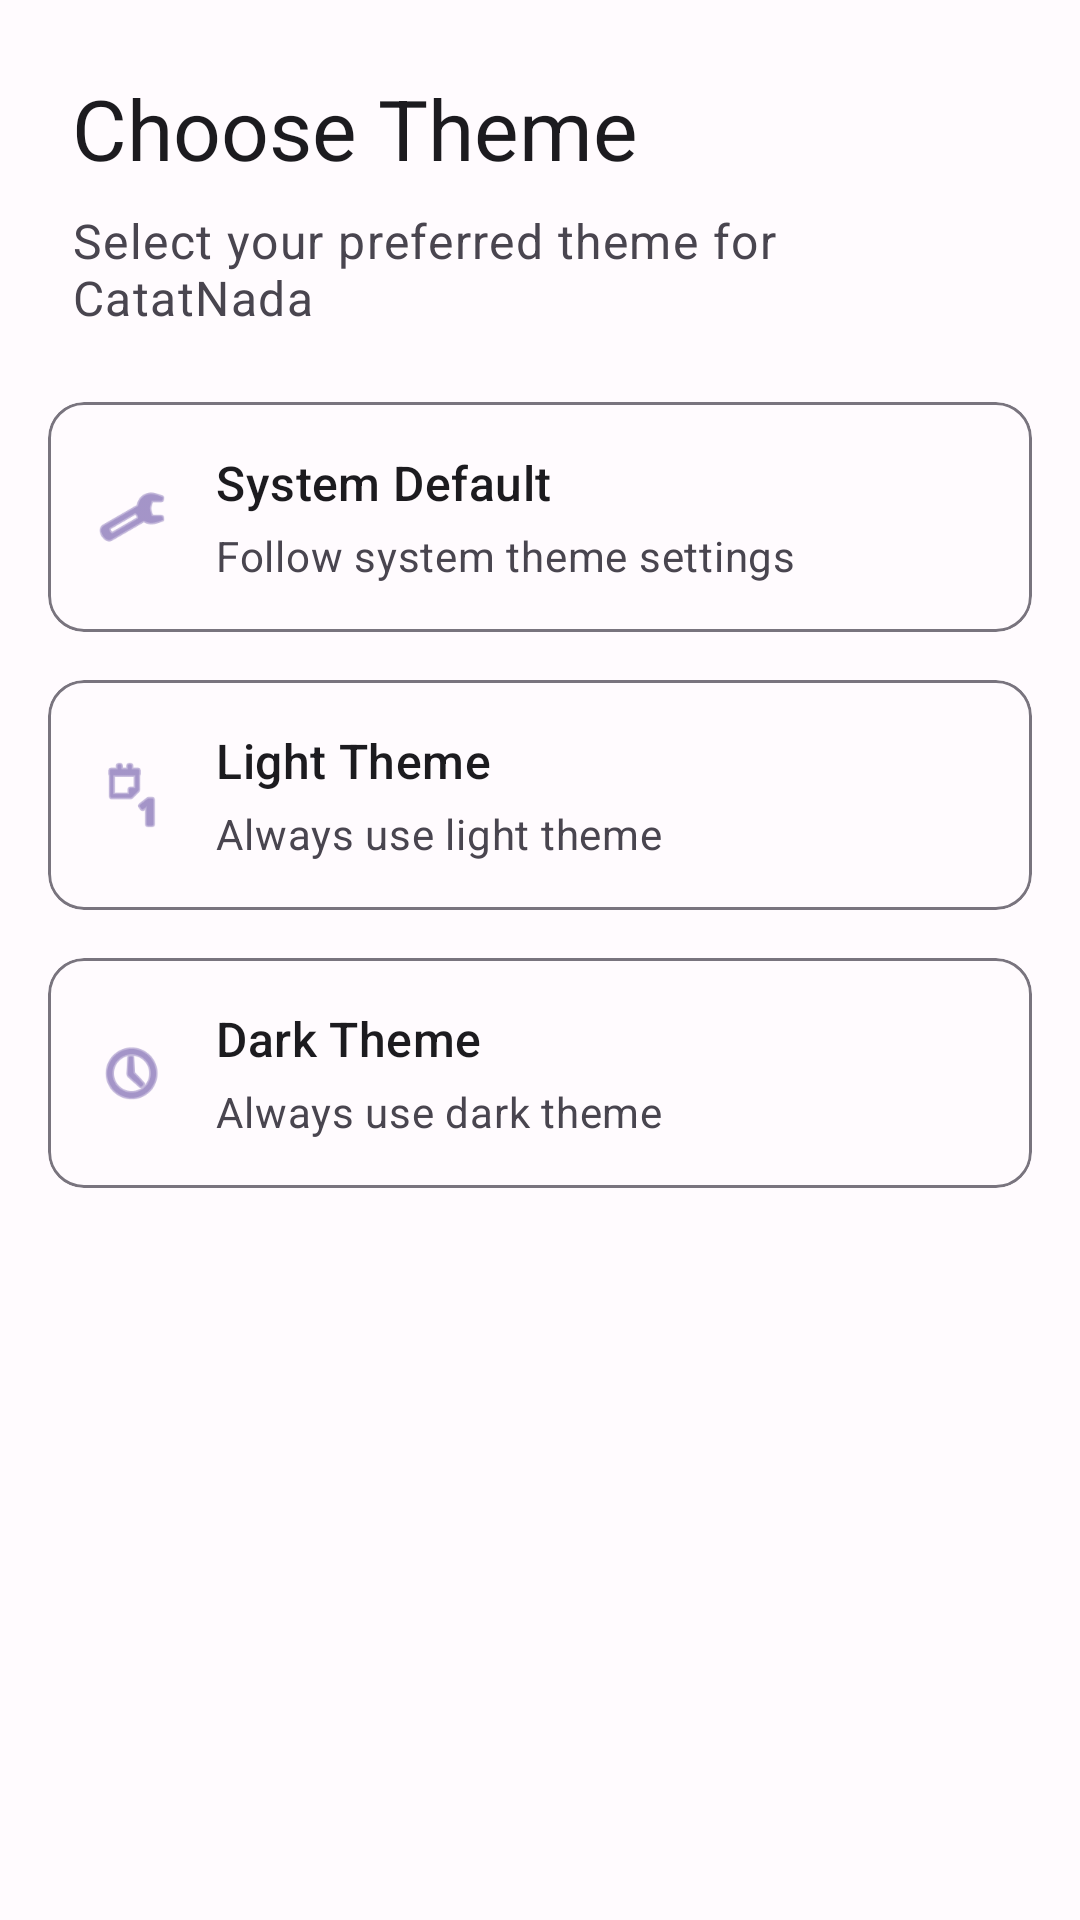

Reconstruct the res/layout file that produces this screen, plus the resources it refers to.
<!-- AndroidManifest.xml: application theme Theme.CatatNada -->
<!-- res/layout/fragment_settings.xml -->
<?xml version="1.0" encoding="utf-8"?>
<LinearLayout xmlns:android="http://schemas.android.com/apk/res/android"
    xmlns:app="http://schemas.android.com/apk/res-auto"
    android:layout_width="match_parent"
    android:layout_height="match_parent"
    android:background="?attr/colorSurface"
    android:orientation="vertical">

    <TextView
        android:layout_width="match_parent"
        android:layout_height="wrap_content"
        android:layout_marginStart="24dp"
        android:layout_marginTop="24dp"
        android:layout_marginEnd="24dp"
        android:text="Choose Theme"
        android:textAppearance="@style/TextAppearance.CatatNada.HeadlineMedium"
        android:textColor="?attr/colorOnSurface" />

    <TextView
        android:layout_width="match_parent"
        android:layout_height="wrap_content"
        android:layout_marginStart="24dp"
        android:layout_marginTop="8dp"
        android:layout_marginEnd="24dp"
        android:text="Select your preferred theme for CatatNada"
        android:textAppearance="@style/TextAppearance.CatatNada.BodyLarge"
        android:textColor="?attr/colorOnSurfaceVariant" />

    <LinearLayout
        android:layout_width="match_parent"
        android:layout_height="wrap_content"
        android:layout_marginStart="16dp"
        android:layout_marginTop="24dp"
        android:layout_marginEnd="16dp"
        android:orientation="vertical">

        <com.google.android.material.card.MaterialCardView
            android:id="@+id/card_system"
            android:layout_width="match_parent"
            android:layout_height="wrap_content"
            android:layout_marginBottom="16dp"
            android:clickable="true"
            android:focusable="true"
            app:cardBackgroundColor="?attr/colorSurface"
            app:cardCornerRadius="12dp"
            app:cardElevation="0dp"
            app:rippleColor="?attr/colorPrimaryContainer"
            app:strokeColor="?attr/colorOutline"
            app:strokeWidth="1dp">

            <LinearLayout
                android:layout_width="match_parent"
                android:layout_height="wrap_content"
                android:orientation="horizontal"
                android:padding="16dp">

                <ImageView
                    android:layout_width="24dp"
                    android:layout_height="24dp"
                    android:layout_gravity="center_vertical"
                    android:src="@android:drawable/ic_menu_manage"
                    app:tint="?attr/colorPrimary" />

                <LinearLayout
                    android:layout_width="0dp"
                    android:layout_height="wrap_content"
                    android:layout_marginStart="16dp"
                    android:layout_weight="1"
                    android:orientation="vertical">

                    <TextView
                        android:layout_width="wrap_content"
                        android:layout_height="wrap_content"
                        android:text="System Default"
                        android:textAppearance="@style/TextAppearance.CatatNada.TitleMedium"
                        android:textColor="?attr/colorOnSurface" />

                    <TextView
                        android:layout_width="wrap_content"
                        android:layout_height="wrap_content"
                        android:layout_marginTop="4dp"
                        android:text="Follow system theme settings"
                        android:textAppearance="@style/TextAppearance.CatatNada.BodyMedium"
                        android:textColor="?attr/colorOnSurfaceVariant" />
                </LinearLayout>

                <ImageView
                    android:id="@+id/check_system"
                    android:layout_width="24dp"
                    android:layout_height="24dp"
                    android:layout_gravity="center_vertical"
                    android:src="@drawable/ic_check"
                    android:visibility="gone"
                    app:tint="?attr/colorPrimary" />
            </LinearLayout>
        </com.google.android.material.card.MaterialCardView>

        <com.google.android.material.card.MaterialCardView
            android:id="@+id/card_light"
            android:layout_width="match_parent"
            android:layout_height="wrap_content"
            android:layout_marginBottom="16dp"
            android:clickable="true"
            android:focusable="true"
            app:cardBackgroundColor="?attr/colorSurface"
            app:cardCornerRadius="12dp"
            app:cardElevation="0dp"
            app:rippleColor="?attr/colorPrimaryContainer"
            app:strokeColor="?attr/colorOutline"
            app:strokeWidth="1dp">

            <LinearLayout
                android:layout_width="match_parent"
                android:layout_height="wrap_content"
                android:orientation="horizontal"
                android:padding="16dp">

                <ImageView
                    android:layout_width="24dp"
                    android:layout_height="24dp"
                    android:layout_gravity="center_vertical"
                    android:src="@android:drawable/ic_menu_day"
                    app:tint="?attr/colorPrimary" />

                <LinearLayout
                    android:layout_width="0dp"
                    android:layout_height="wrap_content"
                    android:layout_marginStart="16dp"
                    android:layout_weight="1"
                    android:orientation="vertical">

                    <TextView
                        android:layout_width="wrap_content"
                        android:layout_height="wrap_content"
                        android:text="Light Theme"
                        android:textAppearance="@style/TextAppearance.CatatNada.TitleMedium"
                        android:textColor="?attr/colorOnSurface" />

                    <TextView
                        android:layout_width="wrap_content"
                        android:layout_height="wrap_content"
                        android:layout_marginTop="4dp"
                        android:text="Always use light theme"
                        android:textAppearance="@style/TextAppearance.CatatNada.BodyMedium"
                        android:textColor="?attr/colorOnSurfaceVariant" />
                </LinearLayout>

                <ImageView
                    android:id="@+id/check_light"
                    android:layout_width="24dp"
                    android:layout_height="24dp"
                    android:layout_gravity="center_vertical"
                    android:src="@drawable/ic_check"
                    android:visibility="gone"
                    app:tint="?attr/colorPrimary" />
            </LinearLayout>
        </com.google.android.material.card.MaterialCardView>

        <com.google.android.material.card.MaterialCardView
            android:id="@+id/card_dark"
            android:layout_width="match_parent"
            android:layout_height="wrap_content"
            android:clickable="true"
            android:focusable="true"
            app:cardBackgroundColor="?attr/colorSurface"
            app:cardCornerRadius="12dp"
            app:cardElevation="0dp"
            app:rippleColor="?attr/colorPrimaryContainer"
            app:strokeColor="?attr/colorOutline"
            app:strokeWidth="1dp">

            <LinearLayout
                android:layout_width="match_parent"
                android:layout_height="wrap_content"
                android:orientation="horizontal"
                android:padding="16dp">

                <ImageView
                    android:layout_width="24dp"
                    android:layout_height="24dp"
                    android:layout_gravity="center_vertical"
                    android:src="@android:drawable/ic_menu_recent_history"
                    app:tint="?attr/colorPrimary" />

                <LinearLayout
                    android:layout_width="0dp"
                    android:layout_height="wrap_content"
                    android:layout_marginStart="16dp"
                    android:layout_weight="1"
                    android:orientation="vertical">

                    <TextView
                        android:layout_width="wrap_content"
                        android:layout_height="wrap_content"
                        android:text="Dark Theme"
                        android:textAppearance="@style/TextAppearance.CatatNada.TitleMedium"
                        android:textColor="?attr/colorOnSurface" />

                    <TextView
                        android:layout_width="wrap_content"
                        android:layout_height="wrap_content"
                        android:layout_marginTop="4dp"
                        android:text="Always use dark theme"
                        android:textAppearance="@style/TextAppearance.CatatNada.BodyMedium"
                        android:textColor="?attr/colorOnSurfaceVariant" />
                </LinearLayout>

                <ImageView
                    android:id="@+id/check_dark"
                    android:layout_width="24dp"
                    android:layout_height="24dp"
                    android:layout_gravity="center_vertical"
                    android:src="@drawable/ic_check"
                    android:visibility="gone"
                    app:tint="?attr/colorPrimary" />
            </LinearLayout>
        </com.google.android.material.card.MaterialCardView>
    </LinearLayout>

</LinearLayout>
<!-- resources referenced by this layout -->
<resources>
  <style name="TextAppearance.CatatNada.BodyLarge" parent="TextAppearance.Material3.BodyLarge">
          <item name="android:textSize">16sp</item>
          <item name="android:textColor">?attr/colorOnSurfaceVariant</item>
      </style>
  <style name="TextAppearance.CatatNada.BodyMedium" parent="TextAppearance.Material3.BodyMedium">
          <item name="android:textSize">14sp</item>
          <item name="android:textColor">?attr/colorOnSurfaceVariant</item>
      </style>
  <style name="TextAppearance.CatatNada.HeadlineMedium" parent="TextAppearance.Material3.HeadlineMedium">
          <item name="android:textSize">28sp</item>
          <item name="android:textColor">?attr/colorOnSurface</item>
      </style>
  <style name="TextAppearance.CatatNada.TitleMedium" parent="TextAppearance.Material3.TitleMedium">
          <item name="android:textSize">16sp</item>
          <item name="android:textColor">?attr/colorOnSurface</item>
      </style>
  <color name="primary">#6750A4</color>
  <color name="on_primary">#FFFFFF</color>
  <color name="secondary">#625B71</color>
  <color name="on_secondary">#FFFFFF</color>
  <color name="background">#FFFBFE</color>
  <color name="surface">#FFFBFE</color>
  <color name="on_background">#1C1B1F</color>
  <color name="on_surface">#1C1B1F</color>
  <color name="error">#B3261E</color>
  <color name="on_error">#FFFFFF</color>
  <style name="ShapeAppearance.CatatNada.SmallComponent" parent="ShapeAppearance.Material3.SmallComponent">
          <item name="cornerFamily">rounded</item>
          <item name="cornerSize">8dp</item>
      </style>
  <style name="ShapeAppearance.CatatNada.MediumComponent" parent="ShapeAppearance.Material3.MediumComponent">
          <item name="cornerFamily">rounded</item>
          <item name="cornerSize">12dp</item>
      </style>
  <style name="ShapeAppearance.CatatNada.LargeComponent" parent="ShapeAppearance.Material3.LargeComponent">
          <item name="cornerFamily">rounded</item>
          <item name="cornerSize">16dp</item>
      </style>
  <style name="TextAppearance.CatatNada.HeadlineLarge" parent="TextAppearance.Material3.HeadlineLarge">
          <item name="android:textSize">32sp</item>
          <item name="android:textColor">?attr/colorOnSurface</item>
      </style>
  <style name="TextAppearance.CatatNada.HeadlineSmall" parent="TextAppearance.Material3.HeadlineSmall">
          <item name="android:textSize">24sp</item>
          <item name="android:textColor">?attr/colorOnSurface</item>
      </style>
  <style name="TextAppearance.CatatNada.TitleLarge" parent="TextAppearance.Material3.TitleLarge">
          <item name="android:textSize">22sp</item>
          <item name="android:textColor">?attr/colorOnSurface</item>
      </style>
  <style name="TextAppearance.CatatNada.TitleSmall" parent="TextAppearance.Material3.TitleSmall">
          <item name="android:textSize">14sp</item>
          <item name="android:textColor">?attr/colorOnSurface</item>
      </style>
  <style name="TextAppearance.CatatNada.BodySmall" parent="TextAppearance.Material3.BodySmall">
          <item name="android:textSize">12sp</item>
          <item name="android:textColor">?attr/colorOnSurfaceVariant</item>
      </style>
  <style name="TextAppearance.CatatNada.LabelLarge" parent="TextAppearance.Material3.LabelLarge">
          <item name="android:textSize">14sp</item>
          <item name="android:textColor">?attr/colorOnSurfaceVariant</item>
      </style>
  <style name="TextAppearance.CatatNada.LabelMedium" parent="TextAppearance.Material3.LabelMedium">
          <item name="android:textSize">12sp</item>
          <item name="android:textColor">?attr/colorOnSurfaceVariant</item>
      </style>
  <style name="TextAppearance.CatatNada.LabelSmall" parent="TextAppearance.Material3.LabelSmall">
          <item name="android:textSize">11sp</item>
          <item name="android:textColor">?attr/colorOnSurfaceVariant</item>
      </style>
</resources>
